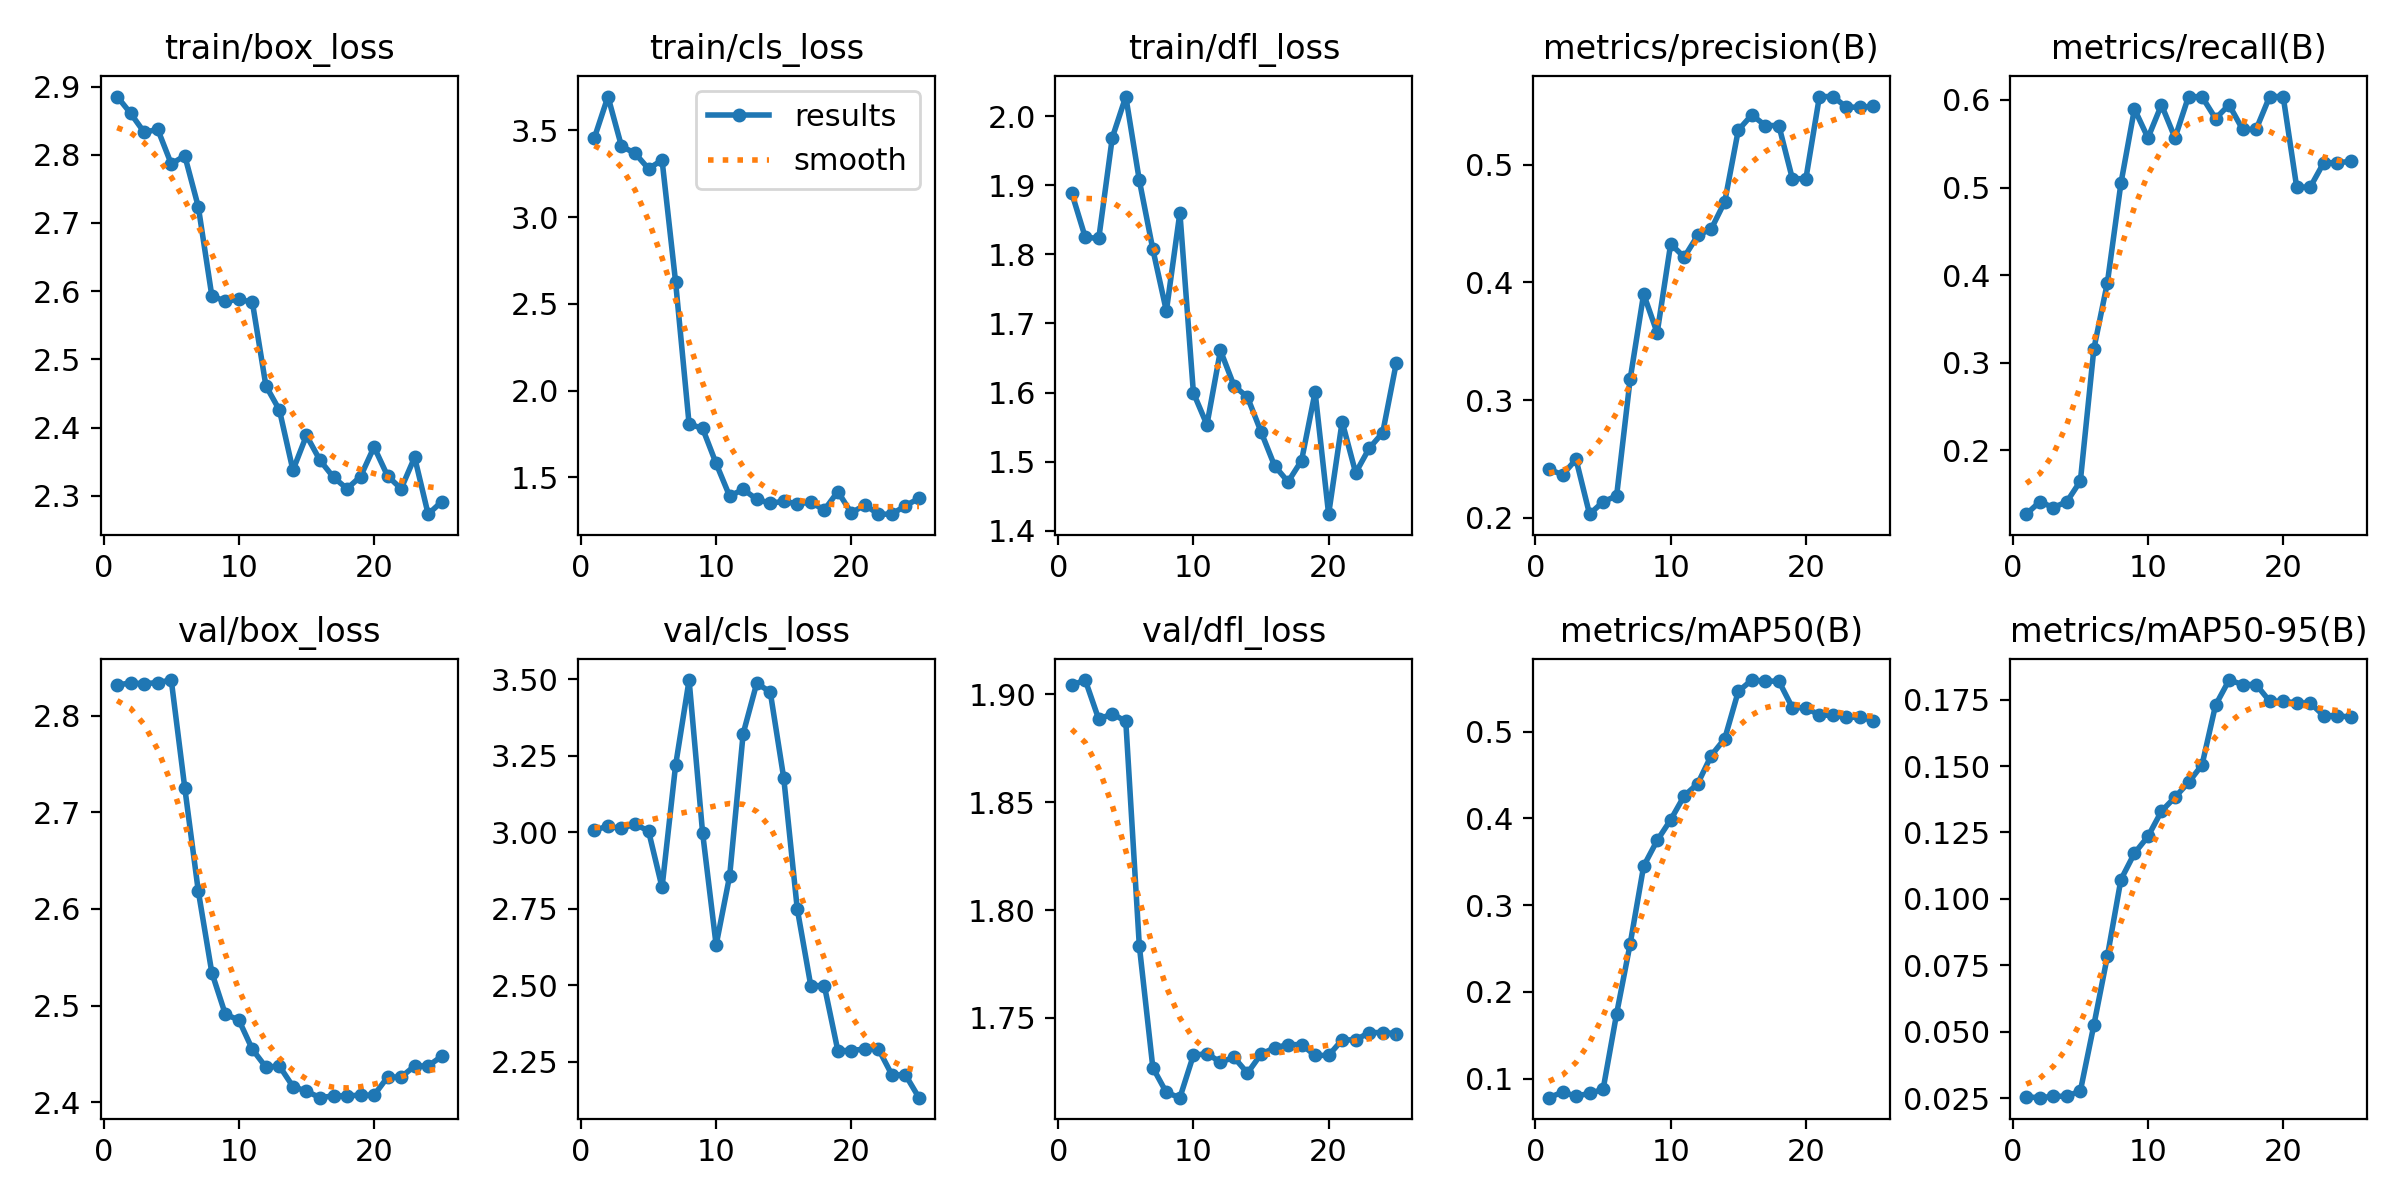

Values plotted in this chart, from the file beside it:
epoch, train/box_loss, train/cls_loss, train/dfl_loss, metrics/precision(B), metrics/recall(B), metrics/mAP50(B), metrics/mAP50-95(B), val/box_loss, val/cls_loss, val/dfl_loss, lr/pg0, lr/pg1, lr/pg2
1, 2.885, 3.458, 1.889, 0.2413, 0.1274, 0.078, 0.02549, 2.832, 3.008, 1.904, 0, 0, 0
2, 2.861, 3.695, 1.825, 0.2365, 0.1415, 0.08444, 0.0252, 2.834, 3.019, 1.907, 1.9208e-05, 1.9208e-05, 1.9208e-05
3, 2.833, 3.409, 1.823, 0.2496, 0.135, 0.07972, 0.02569, 2.833, 3.013, 1.889, 3.6832e-05, 3.6832e-05, 3.6832e-05
4, 2.837, 3.368, 1.969, 0.203, 0.1415, 0.08303, 0.02576, 2.834, 3.026, 1.891, 5.2872e-05, 5.2872e-05, 5.2872e-05
5, 2.787, 3.279, 2.028, 0.2136, 0.1651, 0.08752, 0.02769, 2.837, 3.004, 1.887, 6.7328e-05, 6.7328e-05, 6.7328e-05
6, 2.799, 3.329, 1.907, 0.2186, 0.316, 0.1746, 0.05255, 2.725, 2.82, 1.783, 8.02e-05, 8.02e-05, 8.02e-05
7, 2.724, 2.627, 1.807, 0.3176, 0.3915, 0.255, 0.07845, 2.619, 3.218, 1.727, 9.1488e-05, 9.1488e-05, 9.1488e-05
8, 2.593, 1.807, 1.718, 0.3902, 0.5047, 0.3449, 0.1073, 2.534, 3.497, 1.715, 0.0001012, 0.0001012, 0.0001012
9, 2.585, 1.781, 1.86, 0.3572, 0.5896, 0.3745, 0.1172, 2.491, 2.998, 1.713, 0.0001093, 0.0001093, 0.0001093
10, 2.588, 1.579, 1.6, 0.4328, 0.5566, 0.3983, 0.1235, 2.485, 2.631, 1.733, 0.0001158, 0.0001158, 0.0001158
11, 2.584, 1.391, 1.553, 0.4215, 0.5943, 0.4258, 0.133, 2.455, 2.857, 1.733, 0.0001208, 0.0001208, 0.0001208
12, 2.461, 1.431, 1.661, 0.44, 0.5566, 0.4399, 0.1383, 2.436, 3.322, 1.73, 0.0001242, 0.0001242, 0.0001242
13, 2.426, 1.373, 1.61, 0.4455, 0.6038, 0.4723, 0.1438, 2.438, 3.486, 1.732, 0.0001259, 0.0001259, 0.0001259
14, 2.337, 1.35, 1.593, 0.4687, 0.6035, 0.4918, 0.1504, 2.416, 3.459, 1.724, 0.0001262, 0.0001262, 0.0001262
15, 2.388, 1.361, 1.543, 0.5295, 0.5787, 0.5462, 0.1729, 2.412, 3.177, 1.733, 0.0001248, 0.0001248, 0.0001248
16, 2.352, 1.346, 1.494, 0.5425, 0.5943, 0.5593, 0.1824, 2.405, 2.749, 1.736, 0.0001218, 0.0001218, 0.0001218
17, 2.327, 1.356, 1.471, 0.5334, 0.5663, 0.5581, 0.1807, 2.407, 2.498, 1.738, 0.0001173, 0.0001173, 0.0001173
18, 2.31, 1.311, 1.502, 0.5334, 0.5663, 0.5581, 0.1807, 2.407, 2.498, 1.738, 0.0001111, 0.0001111, 0.0001111
19, 2.328, 1.417, 1.601, 0.4883, 0.6038, 0.5275, 0.1744, 2.407, 2.286, 1.733, 0.0001034, 0.0001034, 0.0001034
20, 2.372, 1.294, 1.424, 0.4883, 0.6038, 0.5275, 0.1744, 2.407, 2.286, 1.733, 9.4088e-05, 9.4088e-05, 9.4088e-05
21, 2.329, 1.341, 1.558, 0.5581, 0.5004, 0.5188, 0.1737, 2.426, 2.292, 1.74, 8.32e-05, 8.32e-05, 8.32e-05
22, 2.31, 1.287, 1.484, 0.5581, 0.5004, 0.5188, 0.1737, 2.426, 2.292, 1.74, 7.0728e-05, 7.0728e-05, 7.0728e-05
23, 2.356, 1.287, 1.519, 0.5491, 0.5283, 0.5164, 0.1689, 2.438, 2.207, 1.743, 5.6672e-05, 5.6672e-05, 5.6672e-05
24, 2.273, 1.336, 1.542, 0.5491, 0.5283, 0.5164, 0.1689, 2.438, 2.207, 1.743, 4.1032e-05, 4.1032e-05, 4.1032e-05
25, 2.291, 1.378, 1.642, 0.5497, 0.5298, 0.5126, 0.1684, 2.448, 2.132, 1.743, 2.3808e-05, 2.3808e-05, 2.3808e-05
